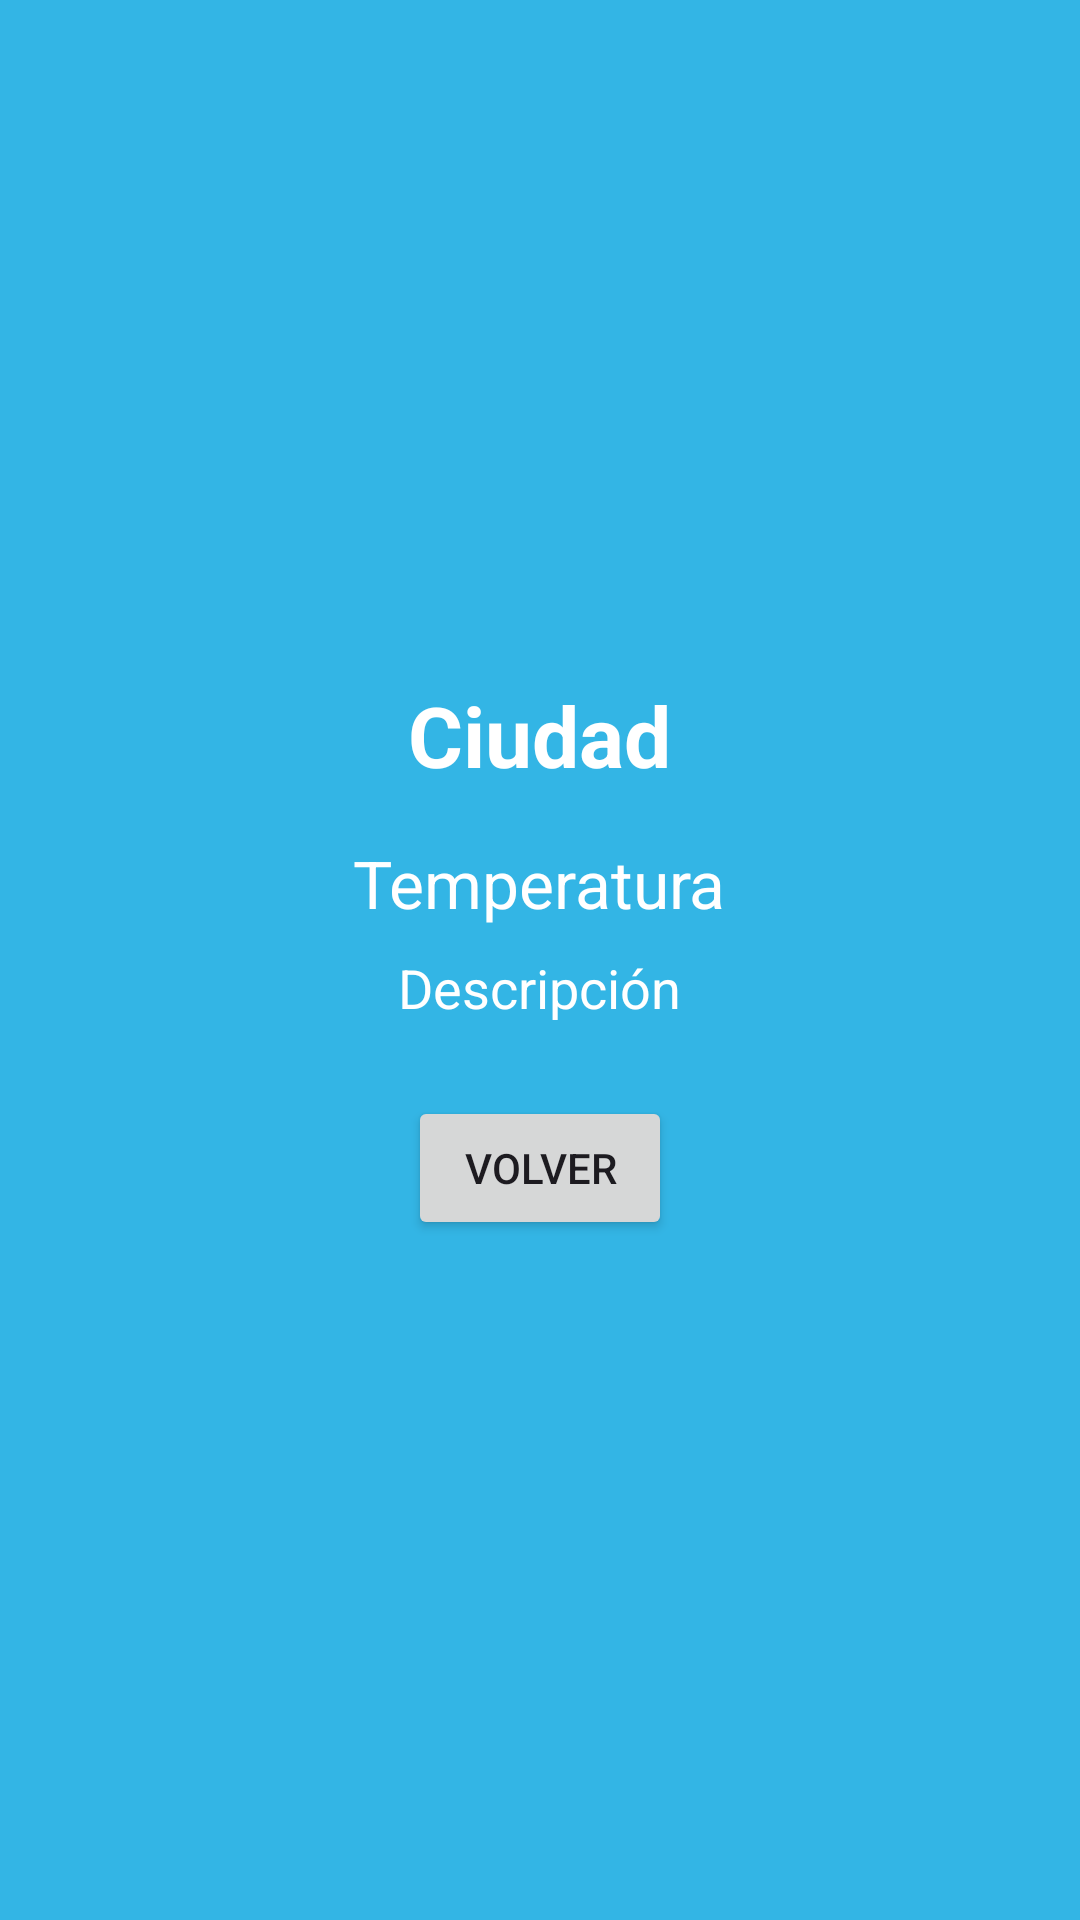

The Android layout XML behind this screen, and the referenced resources:
<!-- AndroidManifest.xml: application theme Theme.ProyectoGrupo02 -->
<!-- res/layout/activity_detalle_elemento.xml -->
<?xml version="1.0" encoding="utf-8"?>
<LinearLayout xmlns:android="http://schemas.android.com/apk/res/android"
    android:layout_width="match_parent"
    android:layout_height="match_parent"
    android:orientation="vertical"
    android:padding="24dp"
    android:gravity="center"
    android:background="@android:color/holo_blue_light">

    <TextView
        android:id="@+id/tvCiudadDetalle"
        android:layout_width="wrap_content"
        android:layout_height="wrap_content"
        android:text="Ciudad"
        android:textSize="28sp"
        android:textStyle="bold"
        android:textColor="@android:color/white"
        android:layout_marginBottom="16dp"/>

    <TextView
        android:id="@+id/tvTempDetalle"
        android:layout_width="wrap_content"
        android:layout_height="wrap_content"
        android:text="Temperatura"
        android:textSize="22sp"
        android:textColor="@android:color/white"
        android:layout_marginBottom="8dp"/>

    <TextView
        android:id="@+id/tvDescDetalle"
        android:layout_width="wrap_content"
        android:layout_height="wrap_content"
        android:text="Descripción"
        android:textSize="18sp"
        android:textColor="@android:color/white"/>

    <Button
        android:id="@+id/btnVolver"
        android:layout_width="wrap_content"
        android:layout_height="wrap_content"
        android:text="Volver"
        android:layout_marginTop="24dp"/>
</LinearLayout>
<!-- resources referenced by this layout -->
<resources>
  <style name="Theme.ProyectoGrupo02" parent="Theme.Material3.DayNight.NoActionBar">
          <item name="colorPrimary">@color/purple_500</item>
          <item name="colorOnPrimary">@android:color/white</item>
      </style>
  <!-- not gathered from this repository: default colours our renderer supplied (Android Studio template values) -->
  <color name="purple_500">#FF6200EE</color>
</resources>
